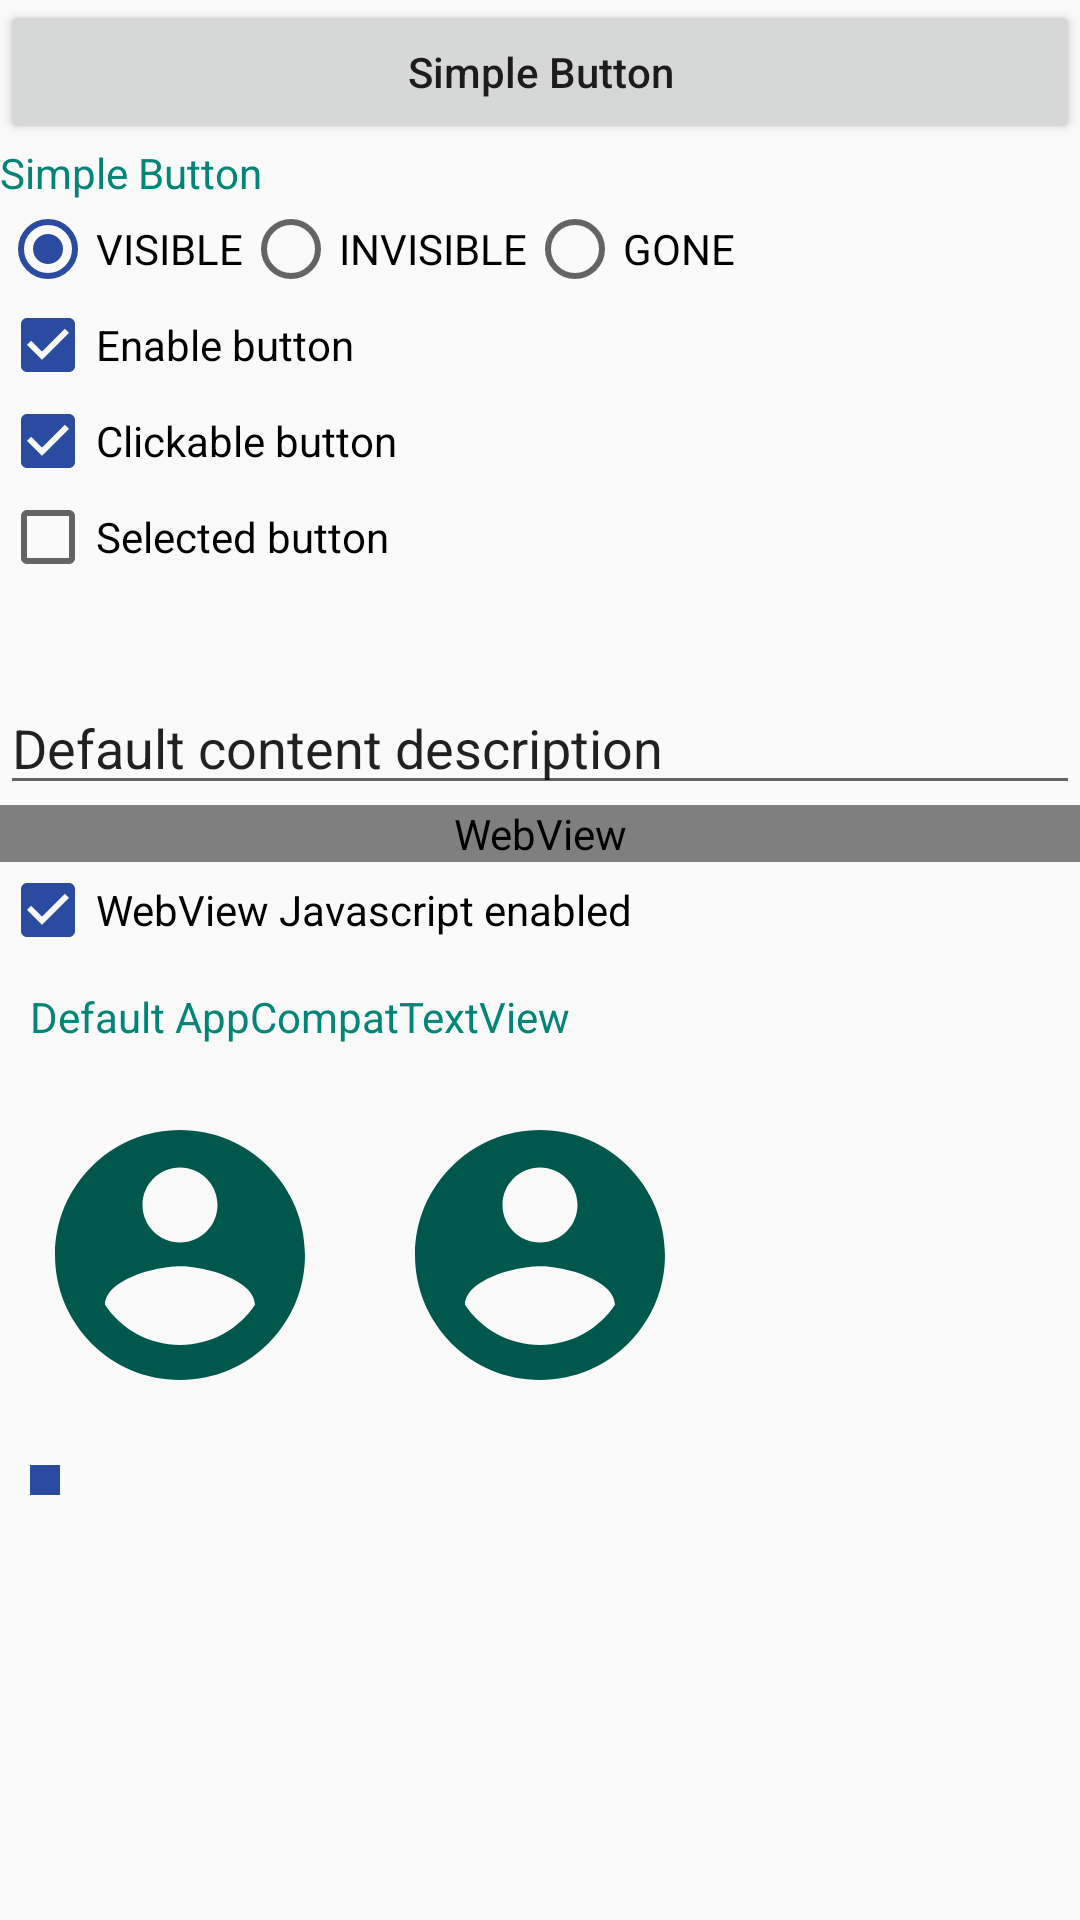

This screen was rendered from an Android layout file. Write that file and the resources it references.
<!-- AndroidManifest.xml: activity theme AppTheme.NoActionBar -->
<!-- res/layout/activity_uielements.xml -->
<?xml version="1.0" encoding="utf-8"?>
<LinearLayout xmlns:android="http://schemas.android.com/apk/res/android"
    android:layout_width="match_parent"
    android:layout_height="match_parent"
    android:orientation="vertical">

        <Button
            android:id="@+id/button1"
            android:layout_width="match_parent"
            android:layout_height="wrap_content"
            android:contentDescription="@string/button_default_content_desc"
            android:text="@string/button_text"
            android:textAllCaps="false" />

        <TextView
            android:id="@+id/last_event_status"
            android:layout_width="match_parent"
            android:layout_height="wrap_content"
            android:textColor="@color/colorPrimary"
            android:textColorHint="@color/colorHint"
            android:shadowColor="@color/colorShadow"
            android:textColorHighlight="@color/colorHighlight"
            android:text="@string/button_text" />

        <RadioGroup
            android:id="@+id/radio_group_visibility"
            android:layout_width="match_parent"
            android:layout_height="wrap_content"
            android:orientation="horizontal">

            <RadioButton
                android:id="@+id/radio_visible"
                android:layout_width="wrap_content"
                android:layout_height="wrap_content"
                android:checked="true"
                android:text="@string/radio_visible" />

            <RadioButton
                android:id="@+id/radio_invisible"
                android:layout_width="wrap_content"
                android:layout_height="wrap_content"
                android:text="@string/radio_invisible" />

            <RadioButton
                android:id="@+id/radio_gone"
                android:layout_width="wrap_content"
                android:layout_height="wrap_content"
                android:text="@string/radio_gone" />
        </RadioGroup>

        <CheckBox
            android:id="@+id/checkbox_enable"
            android:layout_width="match_parent"
            android:layout_height="wrap_content"
            android:checked="true"
            android:text="@string/checkbox_enable" />

        <CheckBox
            android:id="@+id/checkbox_clickable"
            android:layout_width="match_parent"
            android:layout_height="wrap_content"
            android:checked="true"
            android:text="@string/checkbox_clickable" />

        <CheckBox
            android:id="@+id/checkbox_selected"
            android:layout_width="match_parent"
            android:layout_height="wrap_content"
            android:checked="false"
            android:text="@string/checkbox_selected" />

        <CheckBox
            android:id="@+id/checkbox_focusable"
            android:layout_width="match_parent"
            android:layout_height="wrap_content"
            android:checked="true"
            android:text="@string/checkbox_focusable"
            android:visibility="invisible" />

        <EditText
            android:id="@+id/et_contentDesc"
            android:layout_width="match_parent"
            android:layout_height="wrap_content"
            android:text="@string/button_default_content_desc" />

        <WebView
            android:id="@+id/webview"
            android:layout_width="match_parent"
            android:layout_height="wrap_content" />

        <CheckBox
            android:id="@+id/checkbox_js_enabled"
            android:layout_width="match_parent"
            android:layout_height="wrap_content"
            android:checked="true"

            android:text="@string/checkbox_js_enabled" />

        <androidx.appcompat.widget.AppCompatTextView
            android:id="@+id/app_compat_text"
            android:layout_width="match_parent"
            android:layout_height="wrap_content"
            android:layout_margin="10dp"
            android:textColor="@color/colorPrimary"
            android:text="@string/app_compat_text" />

    <LinearLayout
        android:layout_width="wrap_content"
        android:layout_height="wrap_content"
        android:orientation="horizontal">
        <ImageView
            android:id="@+id/image_view"
            android:layout_width="100dp"
            android:layout_height="100dp"
            android:layout_margin="10dp"
            android:src="@drawable/ic_account" />
        <ImageView
            android:id="@+id/image_view2"
            android:layout_width="100dp"
            android:layout_height="100dp"
            android:layout_margin="10dp"
            android:src="@drawable/ic_account" />

    </LinearLayout>

        <ImageView
            android:id="@+id/empty_image_view"
            android:layout_width="10dp"
            android:layout_height="10dp"
            android:layout_margin="10dp"
            android:clickable="false"
            android:background="@color/colorAccent" />

    <Button
        android:id="@+id/exist_hidden_button"
        android:layout_width="match_parent"
        android:layout_height="wrap_content"
        android:visibility="invisible"
        android:textAllCaps="false" />
    </LinearLayout>
<!-- resources referenced by this layout -->
<resources>
  <color name="colorAccent">#2A4B9F</color>
  <color name="colorHighlight">#E158BF</color>
  <color name="colorHint">#8158E1</color>
  <color name="colorPrimary">#008577</color>
  <color name="colorShadow">#A1E158</color>
  <!-- drawable ic_account (drawable-anydpi) -->
  <vector xmlns:android="http://schemas.android.com/apk/res/android"
      android:width="24dp"
      android:height="24dp"
      android:viewportWidth="24"
      android:viewportHeight="24"
      android:tint="#00574B">
      <path
          android:fillColor="#FF000000"
          android:pathData="M12,2C6.48,2 2,6.48 2,12s4.48,10 10,10 10,-4.48 10,-10S17.52,2 12,2zM12,5c1.66,0 3,1.34 3,3s-1.34,3 -3,3 -3,-1.34 -3,-3 1.34,-3 3,-3zM12,19.2c-2.5,0 -4.71,-1.28 -6,-3.22 0.03,-1.99 4,-3.08 6,-3.08 1.99,0 5.97,1.09 6,3.08 -1.29,1.94 -3.5,3.22 -6,3.22z"/>
  </vector>
  <string name="app_compat_text">Default AppCompatTextView</string>
  <string name="button_default_content_desc">Default content description</string>
  <string name="button_text">Simple Button</string>
  <string name="checkbox_clickable">Clickable button</string>
  <string name="checkbox_enable">Enable button</string>
  <string name="checkbox_focusable">Focusable button</string>
  <string name="checkbox_js_enabled">WebView Javascript enabled</string>
  <string name="checkbox_selected">Selected button</string>
  <string name="radio_gone">GONE</string>
  <string name="radio_invisible">INVISIBLE</string>
  <string name="radio_visible">VISIBLE</string>
  <style name="AppTheme.NoActionBar">
          <item name="windowActionBar">false</item>
          <item name="windowNoTitle">true</item>
      </style>
</resources>
